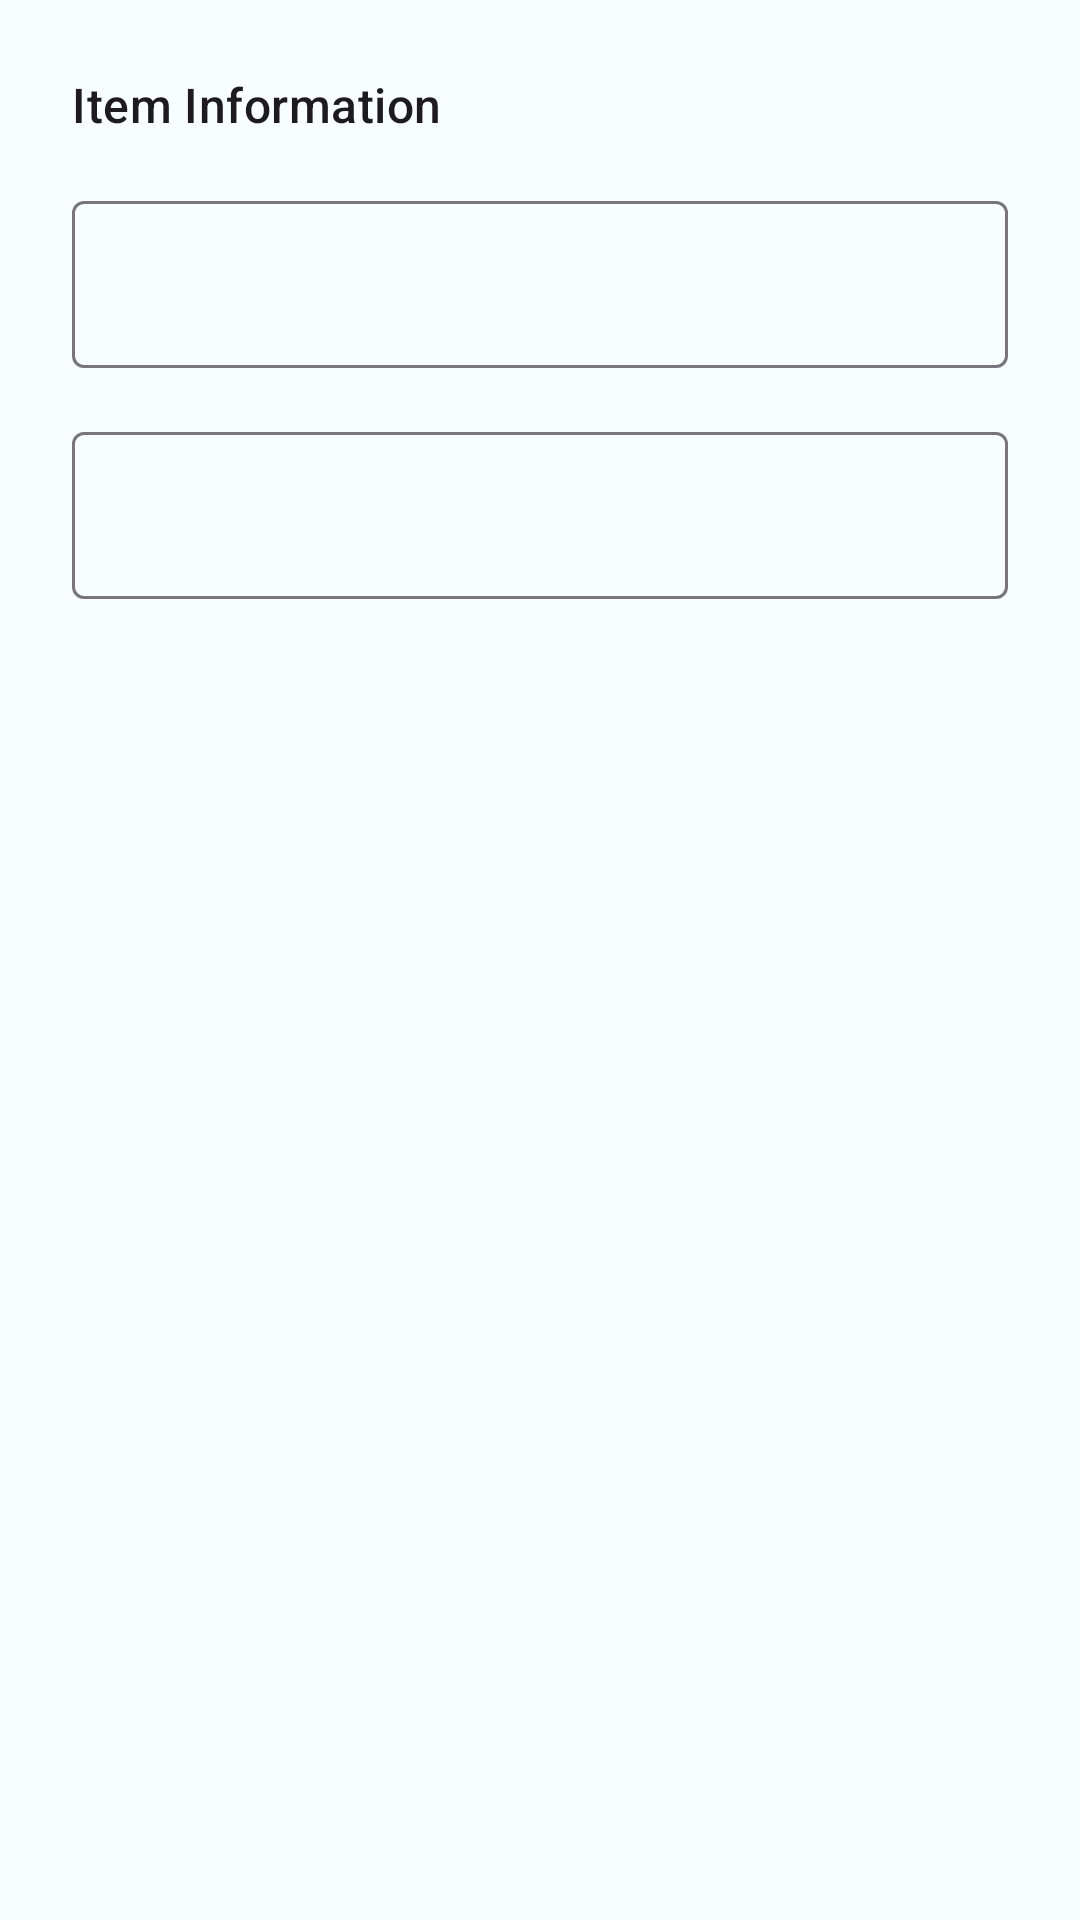

Reconstruct the res/layout file that produces this screen, plus the resources it refers to.
<!-- AndroidManifest.xml: application theme Theme.V_Attendance -->
<!-- res/layout/dialog_generic_add.xml -->
<?xml version="1.0" encoding="utf-8"?>
<androidx.core.widget.NestedScrollView xmlns:android="http://schemas.android.com/apk/res/android"
    xmlns:app="http://schemas.android.com/apk/res-auto"
    android:layout_width="match_parent"
    android:layout_height="wrap_content">

    <LinearLayout
        android:layout_width="match_parent"
        android:layout_height="wrap_content"
        android:orientation="vertical"
        android:padding="24dp">

        <TextView
            android:id="@+id/tvGenericTitle"
            android:layout_width="wrap_content"
            android:layout_height="wrap_content"
            android:text="Item Information"
            style="@style/TextAppearance.Material3.TitleMedium"
            android:layout_marginBottom="16dp" />

        <com.google.android.material.textfield.TextInputLayout
            android:id="@+id/tilId"
            android:layout_width="match_parent"
            android:layout_height="wrap_content"
            style="@style/Widget.Material3.TextInputLayout.OutlinedBox"
            android:layout_marginBottom="16dp">

            <com.google.android.material.textfield.TextInputEditText
                android:id="@+id/etId"
                android:layout_width="match_parent"
                android:layout_height="wrap_content"
                android:inputType="textCapCharacters" />
        </com.google.android.material.textfield.TextInputLayout>

        <com.google.android.material.textfield.TextInputLayout
            android:id="@+id/tilName"
            android:layout_width="match_parent"
            android:layout_height="wrap_content"
            style="@style/Widget.Material3.TextInputLayout.OutlinedBox"
            android:layout_marginBottom="8dp">

            <com.google.android.material.textfield.TextInputEditText
                android:id="@+id/etName"
                android:layout_width="match_parent"
                android:layout_height="wrap_content"
                android:inputType="textCapWords" />
        </com.google.android.material.textfield.TextInputLayout>

    </LinearLayout>
</androidx.core.widget.NestedScrollView>
<!-- resources referenced by this layout -->
<resources>
  <style name="Theme.V_Attendance" parent="Base.Theme.V_Attendance" />
  <style name="Base.Theme.V_Attendance" parent="Theme.Material3.DayNight.NoActionBar">
          
          <item name="colorPrimary">@color/primary</item>
          <item name="colorOnPrimary">@color/onPrimary</item>
          <item name="colorPrimaryContainer">@color/primaryContainer</item>
          <item name="colorOnPrimaryContainer">@color/onPrimaryContainer</item>
  
          <item name="colorSecondary">@color/secondary</item>
          <item name="colorOnSecondary">@color/onSecondary</item>
          <item name="colorSecondaryContainer">@color/secondaryContainer</item>
          <item name="colorOnSecondaryContainer">@color/onSecondaryContainer</item>
  
          <item name="colorTertiary">@color/tertiary</item>
          <item name="colorOnTertiary">@color/onTertiary</item>
          <item name="colorTertiaryContainer">@color/tertiaryContainer</item>
          <item name="colorOnTertiaryContainer">@color/onTertiaryContainer</item>
  
          <item name="colorError">@color/error</item>
          <item name="colorOnError">@color/onError</item>
          <item name="colorErrorContainer">@color/errorContainer</item>
          <item name="colorOnErrorContainer">@color/onErrorContainer</item>
  
          <item name="android:statusBarColor">?attr/colorPrimary</item>
          <item name="android:windowBackground">@color/surface</item>
      </style>
  <color name="primary">#0061A4</color>
  <color name="onPrimary">#FFFFFF</color>
  <color name="primaryContainer">#D1E4FF</color>
  <color name="onPrimaryContainer">#001D36</color>
  <color name="secondary">#535F70</color>
  <color name="onSecondary">#FFFFFF</color>
  <color name="secondaryContainer">#D7E3F7</color>
  <color name="onSecondaryContainer">#101C2B</color>
  <color name="tertiary">#2D6B5F</color>
  <color name="onTertiary">#FFFFFF</color>
  <color name="tertiaryContainer">#B0F2E3</color>
  <color name="onTertiaryContainer">#00201A</color>
  <color name="error">#BA1A1A</color>
  <color name="onError">#FFFFFF</color>
  <color name="errorContainer">#FFDAD6</color>
  <color name="onErrorContainer">#410002</color>
  <color name="surface">#F8FDFF</color>
</resources>
